Labelled photos from "achira_image_classify", an image-classification folder in heroorkrishna/achira_image_classify. The possible labels are: disc, gear, hexagon, square.

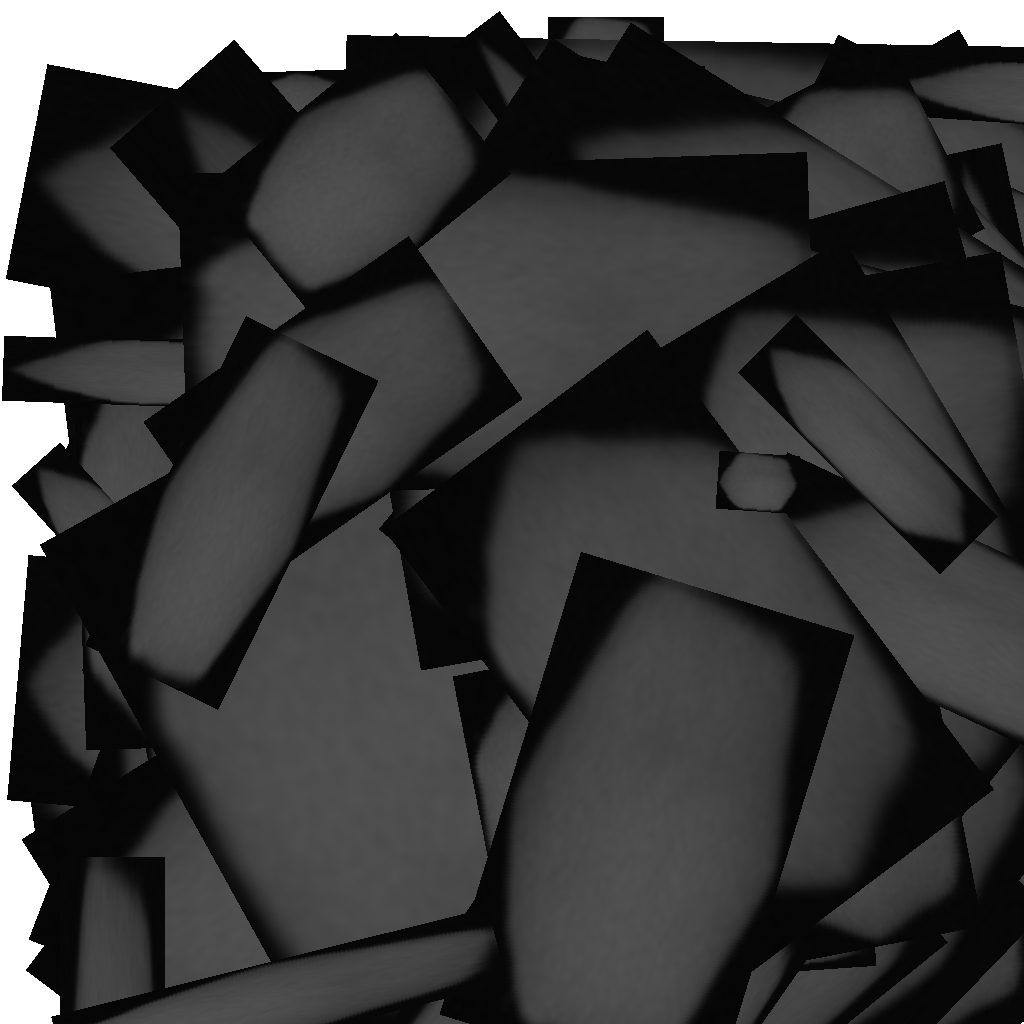
Label: hexagon

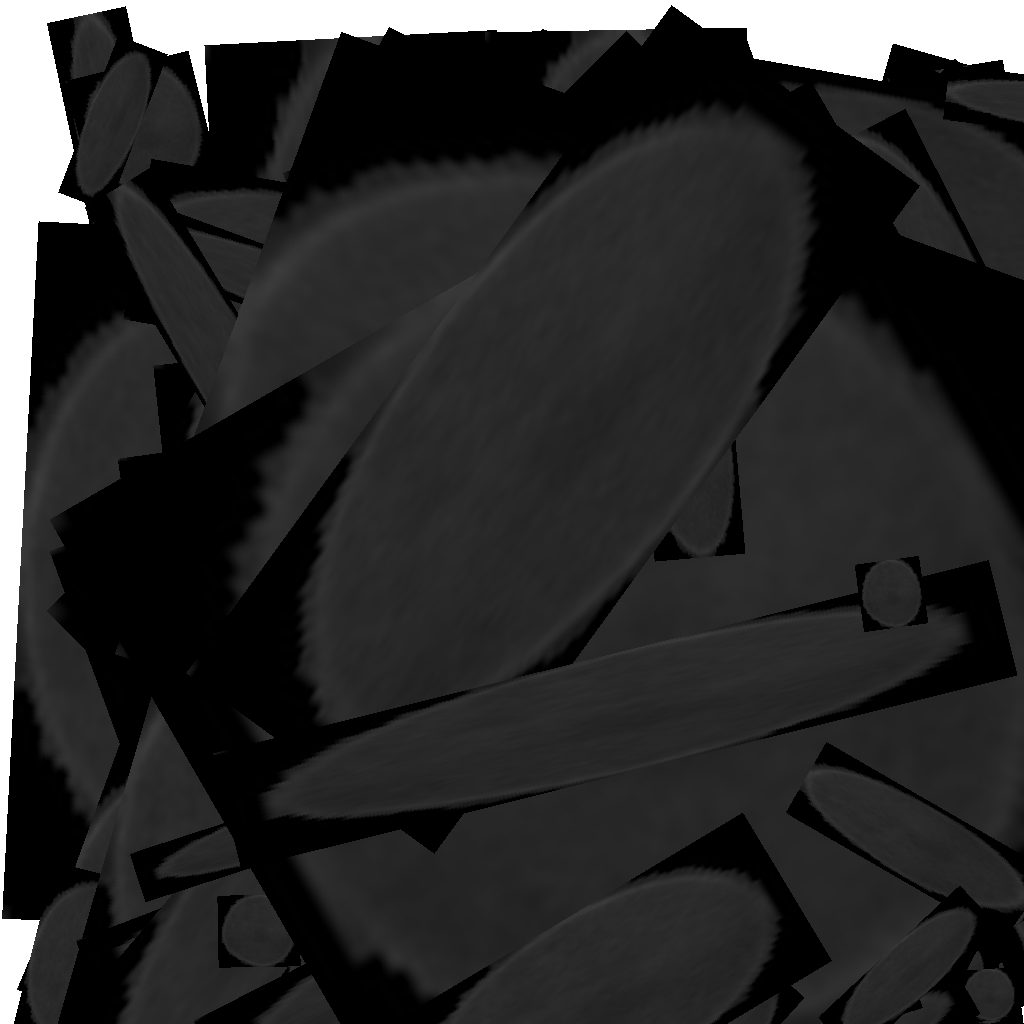
Label: disc

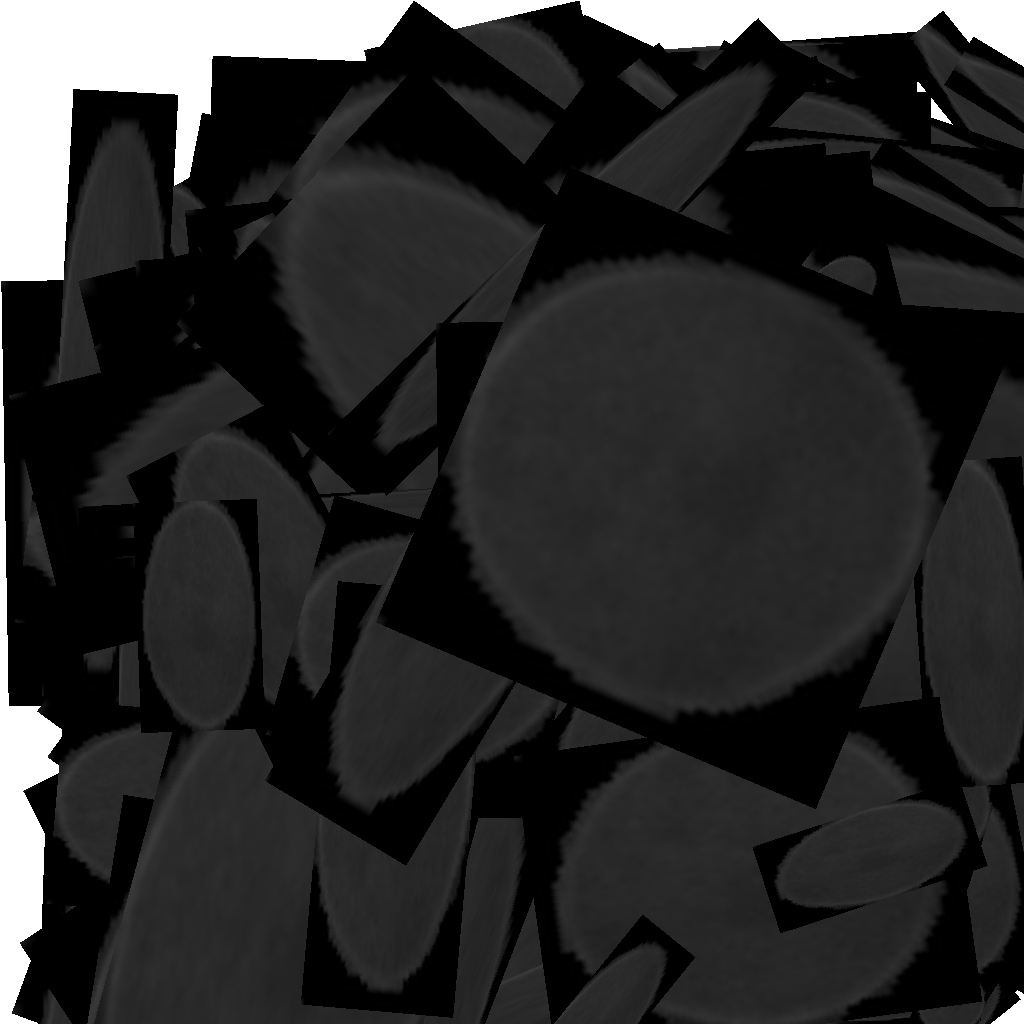
Label: disc

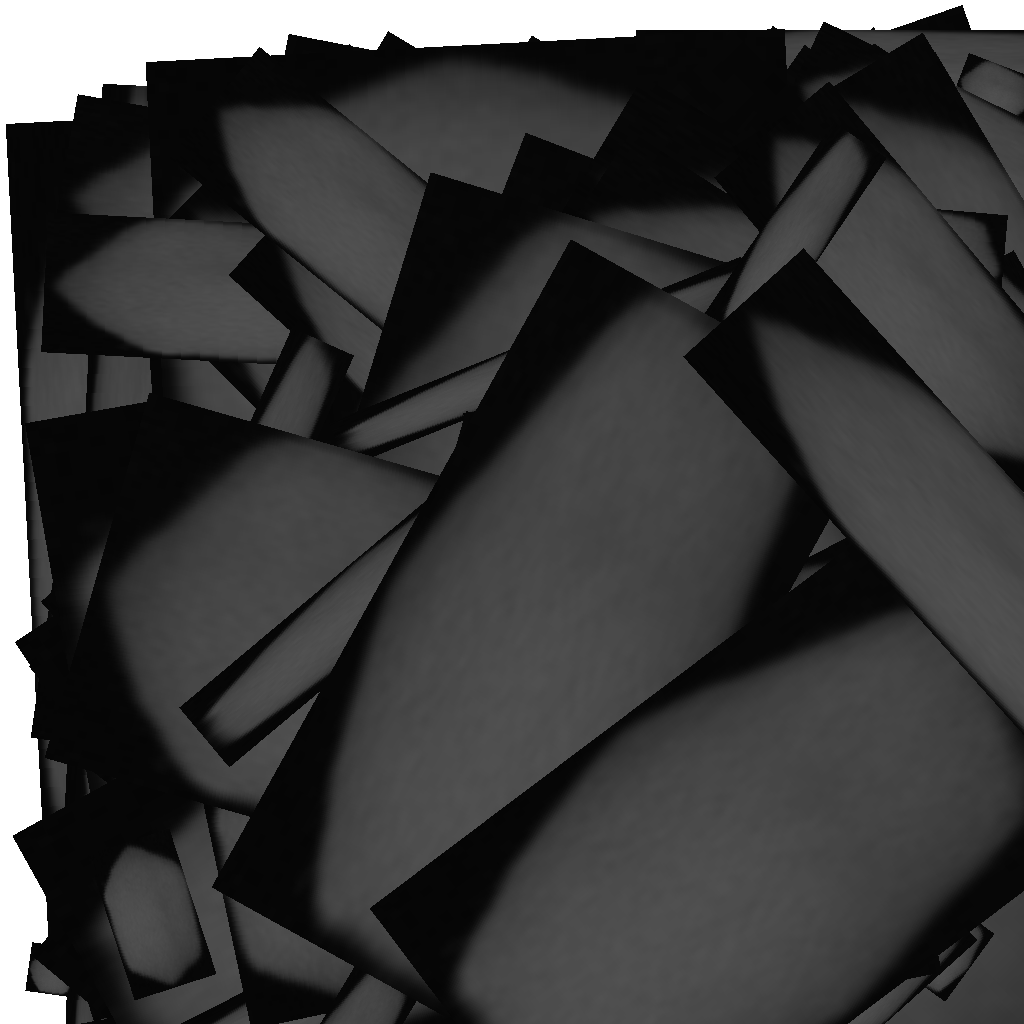
Label: hexagon

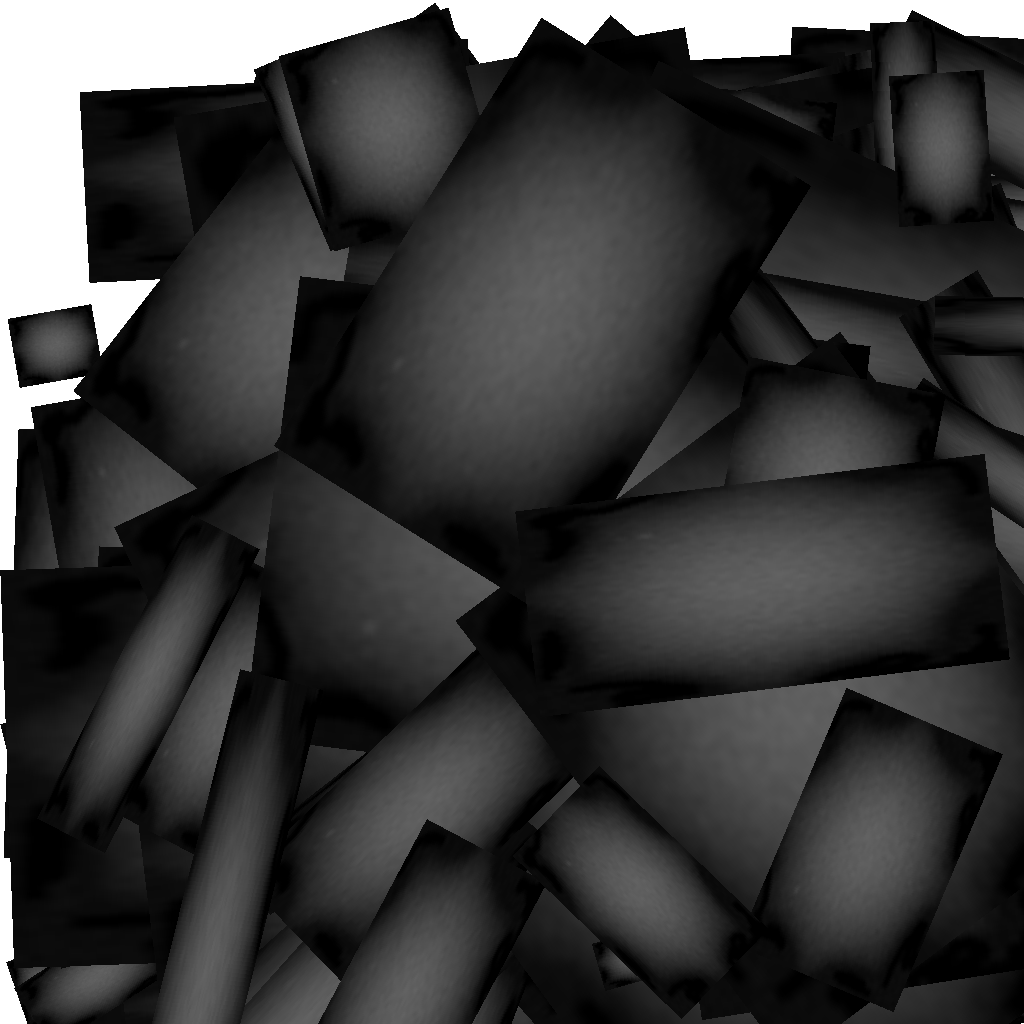
Label: gear

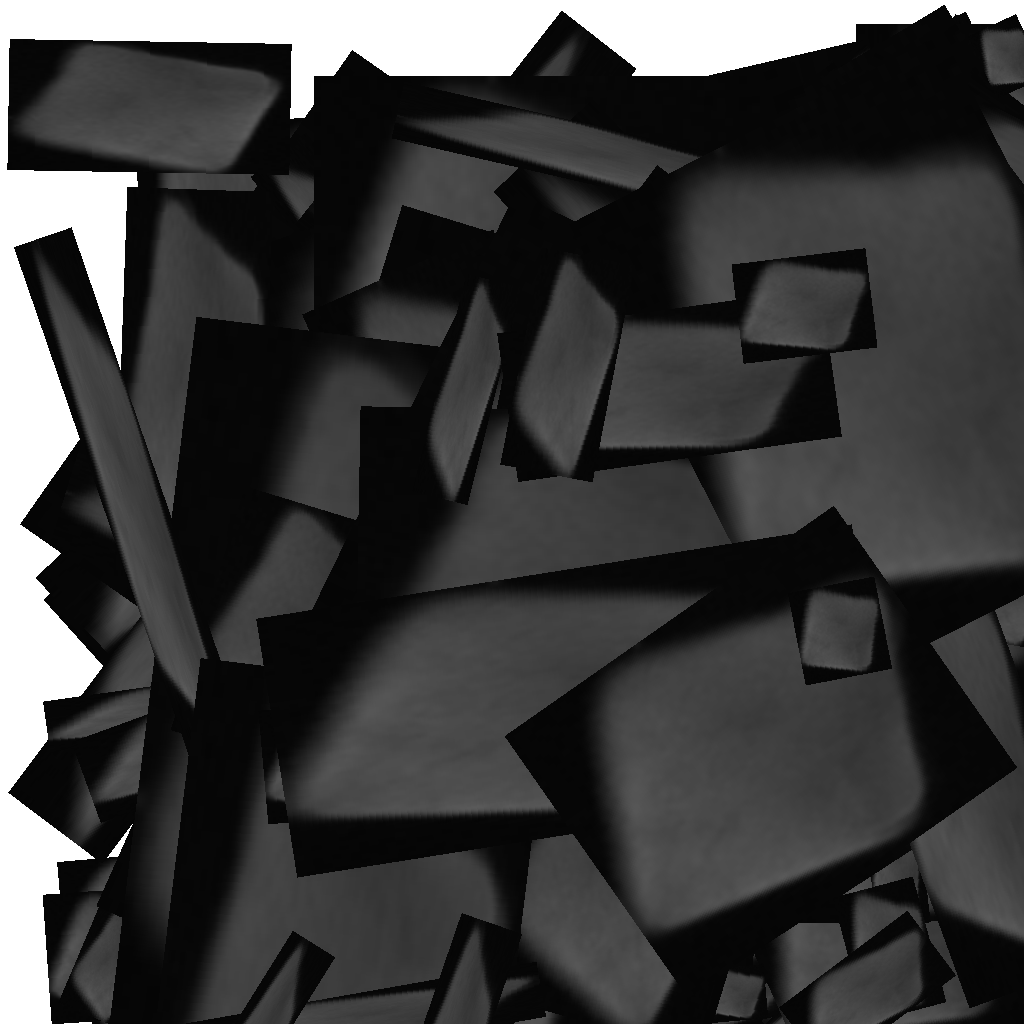
Label: square
